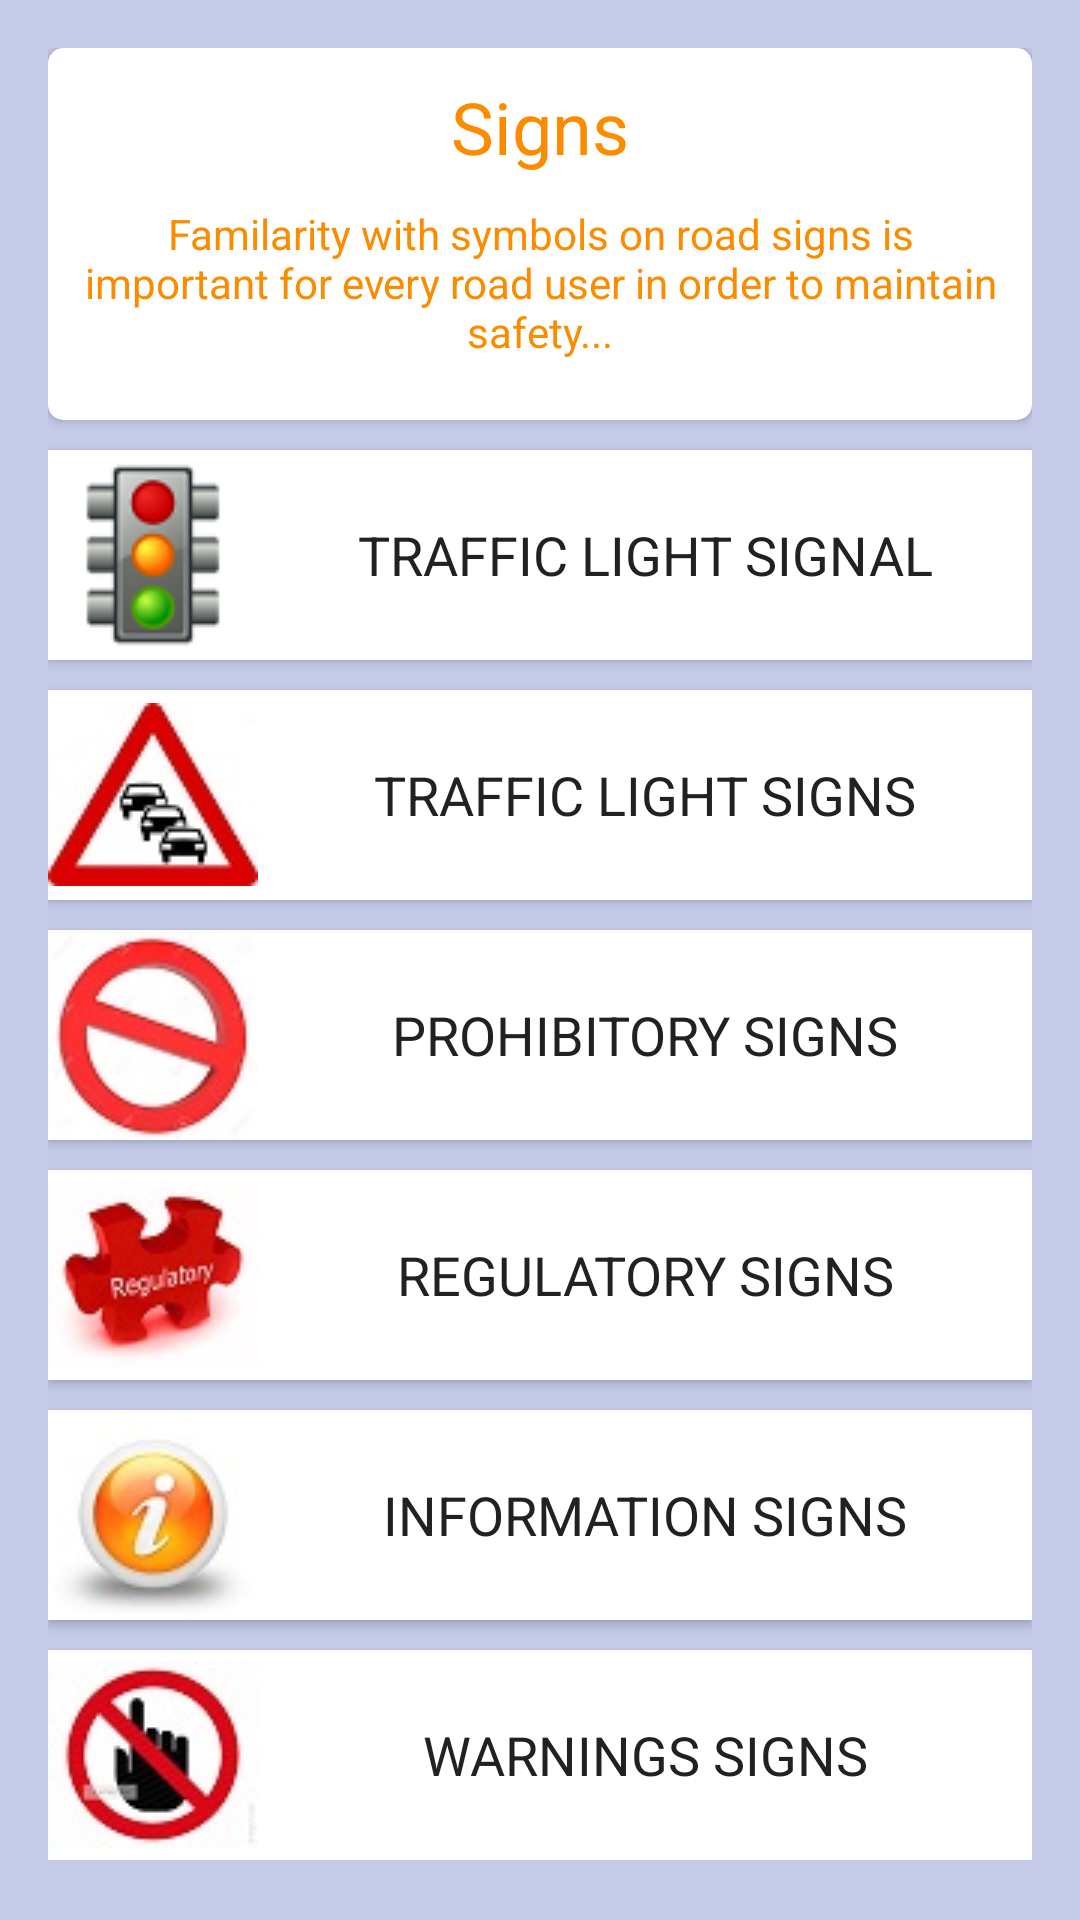

Produce the Android XML layout that renders to this screen, including the resource entries it uses.
<!-- AndroidManifest.xml: application theme AppTheme -->
<!-- res/layout/activity_sign_rules.xml -->
<?xml version="1.0" encoding="utf-8"?>
<ScrollView xmlns:android="http://schemas.android.com/apk/res/android"
    xmlns:tools="http://schemas.android.com/tools"
    android:layout_width="match_parent"
    android:layout_height="match_parent"
    xmlns:ads="http://schemas.android.com/apk/res-auto"
    xmlns:card_view="http://schemas.android.com/apk/res-auto"
    android:background="#c5cae9"
    android:gravity="center_horizontal"
    android:paddingBottom="6dp"
    android:paddingStart="6dp"
    android:paddingEnd="6dp"
    android:paddingTop="6dp"
    tools:context="com.fransunisoft.drivingguide.SignRules">


    <RelativeLayout
        android:layout_width="match_parent"
        android:layout_height="wrap_content"
        android:paddingBottom="10dp"
        android:paddingStart="10dp"
        android:paddingEnd="10dp"
        android:paddingTop="10dp">

    <android.support.v7.widget.CardView
        android:layout_width="match_parent"
        android:layout_height="match_parent"
        android:background="#039be5"
        android:id="@+id/card1"
        card_view:contentPadding="10dp"
        card_view:cardElevation="2dp"
        card_view:cardCornerRadius="5dp">

        <LinearLayout
            android:layout_width="fill_parent"
            android:layout_height="wrap_content"
            android:orientation="vertical">

            <TextView
                style="@style/Base.TextAppearance.AppCompat.Headline"
                android:layout_width="fill_parent"
                android:layout_height="wrap_content"
                android:text="@string/sign"
                android:gravity="center"
                android:layout_gravity="center"
                android:textAppearance="?android:attr/textAppearanceMedium"
                android:layout_marginBottom="10dp"
                android:id="@+id/manualtittle"
                android:textColor="@color/primary_light" />

            <TextView
                style="@style/Base.TextAppearance.AppCompat.Body1"
                android:layout_width="fill_parent"
                android:layout_height="wrap_content"
                android:text="@string/sign_description"
                android:gravity="center"
                android:layout_gravity="center"
                android:textAppearance="?android:attr/textAppearanceMedium"
                android:layout_marginBottom="10dp"
                android:id="@+id/manualbody"
                android:textColor="@color/primary_light" />
        </LinearLayout>

    </android.support.v7.widget.CardView>


        <Button
            android:id="@+id/buttontrafficlight"
            android:layout_width="match_parent"
            android:layout_height="70dp"
            android:background="#ffff"
            android:layout_gravity="center"
            android:drawableStart="@drawable/traffic_light"
            android:text="@string/traffic_light_signal"
            android:textColor="@color/primary_text"
            android:textAppearance="?android:attr/textAppearanceMedium"
            android:layout_marginTop="10dp"
            android:layout_below="@+id/card1"
            android:layout_centerHorizontal="true" />

        <Button
        android:id="@+id/buttontraffic"
        android:layout_width="match_parent"
        android:layout_height="70dp"
        android:background="#ffff"
        android:layout_gravity="center"
        android:drawableStart="@drawable/traf_icon"
        android:text="@string/traffic_light_signs"
        android:textColor="@color/primary_text"
            android:textAppearance="?android:attr/textAppearanceMedium"
        android:layout_marginTop="10dp"
        android:layout_below="@+id/buttontrafficlight"
        android:layout_centerHorizontal="true" />

    <Button
        android:id="@+id/buttonpro"
        android:layout_width="match_parent"
        android:layout_height="70dp"
        android:layout_marginTop="10dp"
        android:background="#ffff"
        android:layout_gravity="center"
        android:drawableStart="@drawable/pro2_icon"
        android:text="@string/prohibitory_signs"
        android:textColor="@color/primary_text"
        android:textAppearance="?android:attr/textAppearanceMedium"
        android:layout_below="@+id/buttontraffic"
        android:layout_centerHorizontal="true"/>

    <Button
        android:id="@+id/buttonreg"
        android:layout_width="match_parent"
        android:layout_height="70dp"
        android:layout_marginTop="10dp"
        android:background="#ffff"
        android:layout_gravity="center"
        android:drawableStart="@drawable/reg_icon"
        android:text="@string/regualtory_signs"
        android:textAppearance="?android:attr/textAppearanceMedium"
        android:textColor="@color/primary_text"
        android:layout_below="@+id/buttonpro"
        android:layout_centerHorizontal="true"/>

    <Button
        android:id="@+id/buttoninf"
        android:layout_width="match_parent"
        android:layout_height="70dp"
        android:layout_marginTop="10dp"
        android:background="#ffff"
        android:layout_gravity="center"
        android:drawableStart="@drawable/inf_icon"
        android:text="@string/information_signs"
        android:textAppearance="?android:attr/textAppearanceMedium"
        android:textColor="@color/primary_text"
        android:layout_below="@+id/buttonreg"
        android:layout_centerHorizontal="true"/>

        <Button
            android:id="@+id/buttonwarnings"
            android:layout_width="match_parent"
            android:layout_height="70dp"
            android:layout_marginTop="10dp"
            android:background="#ffff"
            android:layout_gravity="center"
            android:drawableStart="@drawable/pro_icon"
            android:text="@string/warning_signs"
            android:textAppearance="?android:attr/textAppearanceMedium"
            android:textColor="@color/primary_text"
            android:layout_below="@+id/buttoninf"
            android:layout_centerHorizontal="true"/>

        <com.google.android.gms.ads.AdView
            android:id="@+id/adView"
            android:layout_width="wrap_content"
            android:layout_height="wrap_content"
            android:layout_centerHorizontal="true"
            android:layout_alignParentBottom="true"
            ads:adSize="BANNER"
            ads:adUnitId="@string/banner_home_footer">
        </com.google.android.gms.ads.AdView>

    </RelativeLayout>
</ScrollView>
<!-- resources referenced by this layout -->
<resources>
  <color name="primary_light">#FB8C00</color>
  <color name="primary_text">#212121</color>
  <!-- drawable inf_icon: jpg bitmap (drawable, 2694 bytes) -->
  <!-- drawable pro2_icon: jpg bitmap (drawable, 4080 bytes) -->
  <!-- drawable pro_icon: jpg bitmap (drawable, 3894 bytes) -->
  <!-- drawable reg_icon: jpg bitmap (drawable, 3371 bytes) -->
  <!-- drawable traf_icon: jpg bitmap (drawable, 3569 bytes) -->
  <!-- drawable traffic_light: png bitmap (drawable, 5100 bytes) -->
  <string name="banner_home_footer">ca-app-pub-6019962761675886/7615792451</string>
  <string name="information_signs">INFORMATION SIGNS</string>
  <string name="prohibitory_signs">PROHIBITORY SIGNS</string>
  <string name="regualtory_signs">REGULATORY SIGNS</string>
  <string name="sign">Signs</string>
  <string name="sign_description">Familarity with symbols on road signs is important for every road user in order to maintain safety...</string>
  <string name="traffic_light_signal">TRAFFIC LIGHT SIGNAL</string>
  <string name="traffic_light_signs">TRAFFIC LIGHT SIGNS</string>
  <string name="warning_signs">WARNINGS SIGNS</string>
  <style name="AppTheme" parent="Theme.AppCompat.Light.DarkActionBar">
          
          <item name="colorPrimary">@color/colorPrimary</item>
          <item name="colorPrimaryDark">@color/colorPrimaryDark</item>
          <item name="colorAccent">@color/colorAccent</item>
          <item name="displayOptions">useLogo|showHome</item>
          <item name="logo">@drawable/ic_menu_share</item>
  
      </style>
  <color name="colorPrimary">#E65100</color>
  <color name="colorPrimaryDark">#EF6C00</color>
  <color name="colorAccent">#FF9800</color>
</resources>
